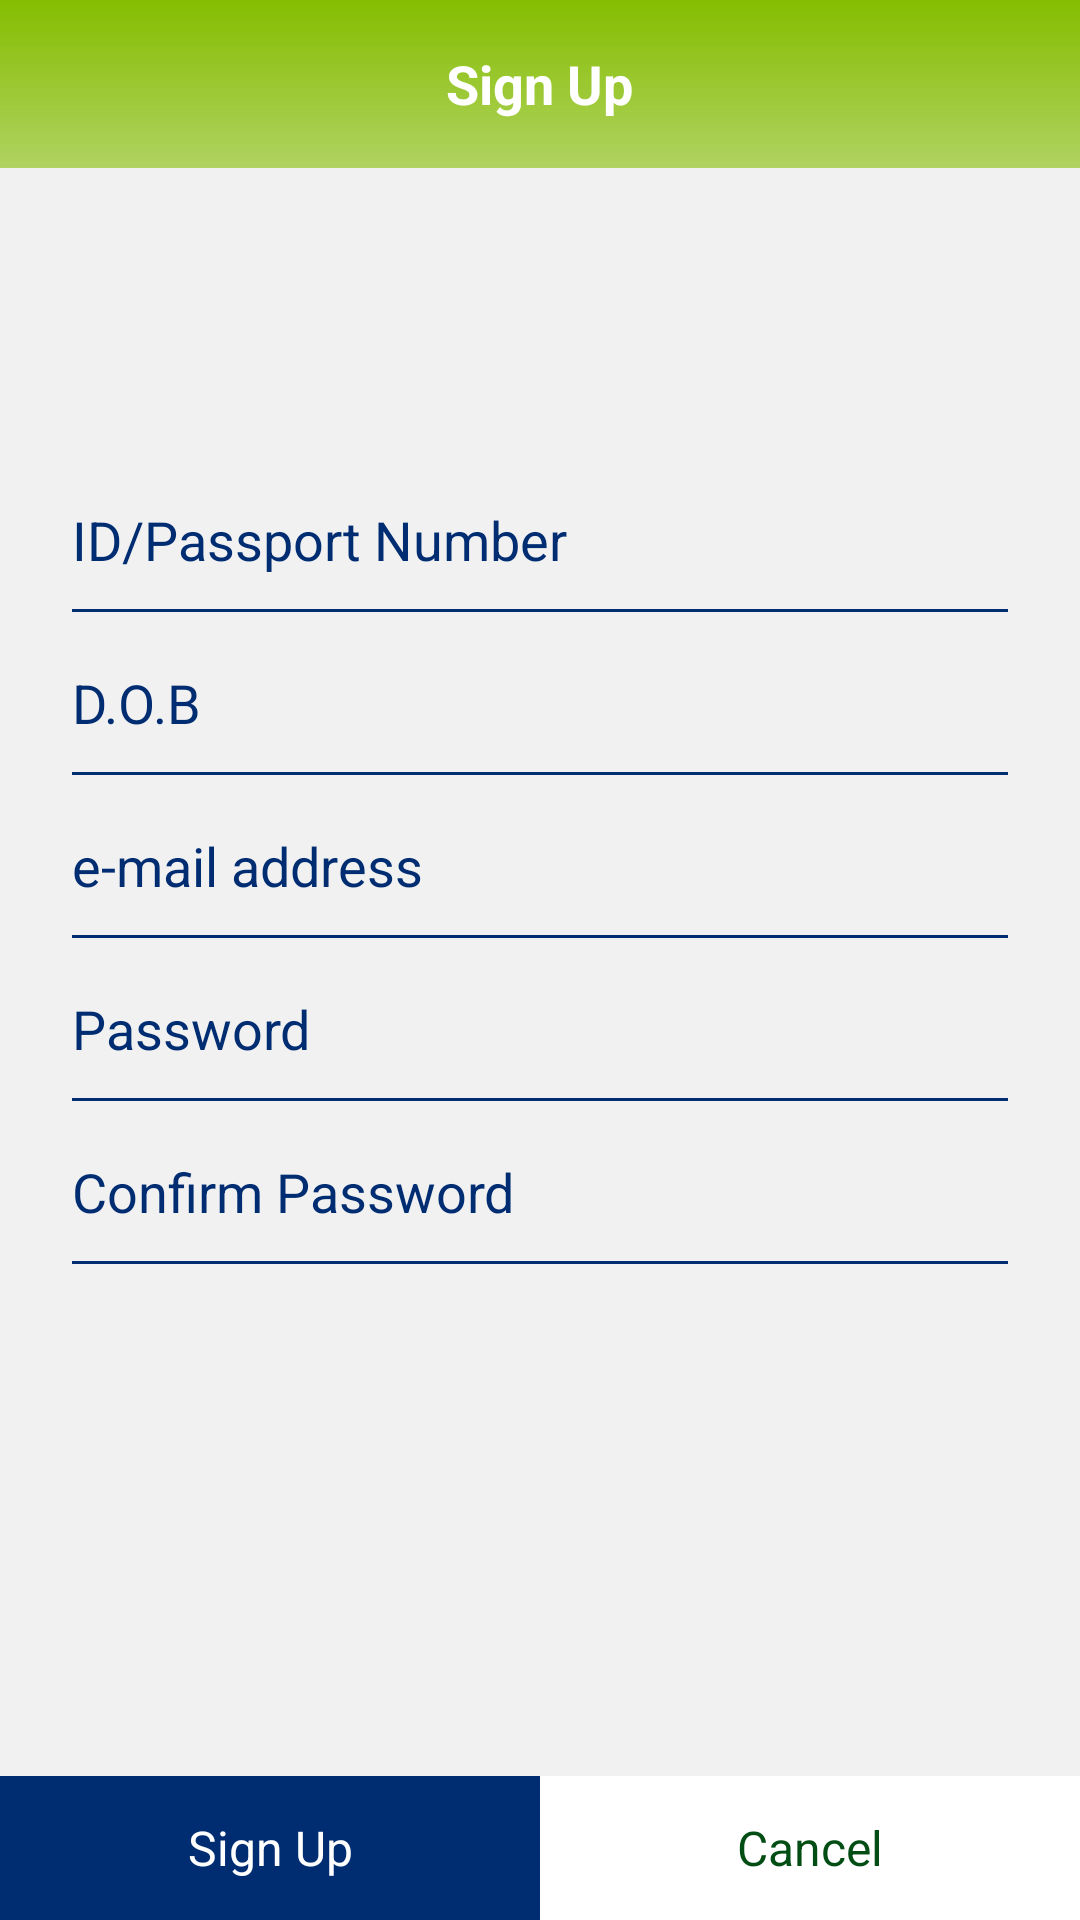

Produce the Android XML layout that renders to this screen, including the resource entries it uses.
<!-- AndroidManifest.xml: application theme AppTheme -->
<!-- res/layout/activity_sign_up_two.xml -->
<?xml version="1.0" encoding="utf-8"?>
<RelativeLayout xmlns:android="http://schemas.android.com/apk/res/android"
    xmlns:app="http://schemas.android.com/apk/res-auto"
    xmlns:tools="http://schemas.android.com/tools"
    android:layout_width="match_parent"
    android:layout_height="match_parent"
    android:background="@color/colorGrey">

    <RelativeLayout
        android:id="@+id/toolbar"
        android:layout_width="match_parent"
        android:layout_height="56dp"
        android:background="@drawable/toolbar_gradient">

        <ImageView
            android:id="@+id/back"
            android:layout_width="wrap_content"
            android:layout_height="wrap_content"
            android:layout_alignParentLeft="true"
            android:layout_alignParentStart="true"
            android:layout_centerInParent="true"
            android:padding="14dp"
            app:srcCompat="@drawable/back_icon" />

        <TextView
            android:layout_width="wrap_content"
            android:layout_height="wrap_content"
            android:layout_centerInParent="true"
            android:text="@string/sign_up"
            android:textColor="@color/colorWhite"
            android:textSize="18sp"
            android:textStyle="bold"
            app:fontFamily="@font/gotham_rounded" />
    </RelativeLayout>

    <TextView
        android:id="@+id/sign_up_text"
        android:layout_width="match_parent"
        android:layout_height="wrap_content"
        android:layout_below="@+id/toolbar"
        android:layout_marginBottom="50dp"
        android:layout_marginLeft="20dp"
        android:layout_marginRight="20dp"
        android:layout_marginTop="30dp"
        android:gravity="center"
        android:text="@string/welcome_user_please_fill_the_details_below"
        android:textColor="@color/colorDarkBlue"
        android:textSize="16sp"
        android:textStyle="bold"
        android:visibility="invisible"
        app:fontFamily="@font/gotham_rounded" />

    <EditText
        android:id="@+id/id_number"
        android:layout_width="match_parent"
        android:layout_height="wrap_content"
        android:layout_below="@+id/sign_up_text"
        android:layout_marginLeft="20dp"
        android:layout_marginRight="20dp"
        android:backgroundTint="@color/colorDarkBlue"
        android:gravity="start"
        android:hint="@string/id_number"
        android:inputType="number"
        android:paddingBottom="20dp"
        android:textColorHint="@color/colorDarkBlue"
        app:fontFamily="@font/gotham_rounded" />

    <EditText
        android:id="@+id/date_of_birth"
        android:layout_width="match_parent"
        android:layout_height="wrap_content"
        android:layout_below="@+id/id_number"
        android:layout_marginLeft="20dp"
        android:layout_marginRight="20dp"
        android:backgroundTint="@color/colorDarkBlue"
        android:gravity="start"
        android:hint="@string/date_of_birth"
        android:inputType="date"
        android:paddingBottom="20dp"
        android:textColorHint="@color/colorDarkBlue"
        app:fontFamily="@font/gotham_rounded" />

    <EditText
        android:id="@+id/email"
        android:layout_width="match_parent"
        android:layout_height="wrap_content"
        android:layout_below="@+id/date_of_birth"
        android:layout_marginLeft="20dp"
        android:layout_marginRight="20dp"
        android:backgroundTint="@color/colorDarkBlue"
        android:gravity="start"
        android:hint="@string/email"
        android:inputType="textEmailAddress"
        android:paddingBottom="20dp"
        android:textColorHint="@color/colorDarkBlue"
        app:fontFamily="@font/gotham_rounded" />

    <EditText
        android:id="@+id/password"
        android:layout_width="match_parent"
        android:layout_height="wrap_content"
        android:layout_below="@+id/email"
        android:layout_marginLeft="20dp"
        android:layout_marginRight="20dp"
        android:backgroundTint="@color/colorDarkBlue"
        android:gravity="start"
        android:hint="@string/password"
        android:inputType="textPassword"
        android:paddingBottom="20dp"
        android:textColorHint="@color/colorDarkBlue"
        app:fontFamily="@font/gotham_rounded" />

    <EditText
        android:id="@+id/confirm_password"
        android:layout_width="match_parent"
        android:layout_height="wrap_content"
        android:layout_below="@+id/password"
        android:layout_marginLeft="20dp"
        android:layout_marginRight="20dp"
        android:backgroundTint="@color/colorDarkBlue"
        android:gravity="start"
        android:hint="@string/confirm_password"
        android:inputType="textPassword"
        android:paddingBottom="20dp"
        android:textColorHint="@color/colorDarkBlue"
        app:fontFamily="@font/gotham_rounded" />

    <LinearLayout
        android:layout_width="match_parent"
        android:layout_height="wrap_content"
        android:layout_alignParentBottom="true"
        android:layout_centerHorizontal="true"
        android:orientation="horizontal">

        <Button
            android:id="@+id/sign_up"
            android:layout_width="0dp"
            android:layout_height="wrap_content"
            android:layout_weight="1"
            android:background="@color/colorAccent"
            android:text="@string/sign_up"
            android:textAllCaps="false"
            android:textColor="@android:color/white"
            android:textSize="16sp"
            app:fontFamily="@font/gotham_rounded" />

        <Button
            android:id="@+id/cancel"
            android:layout_width="0dp"
            android:layout_height="wrap_content"
            android:layout_weight="1"
            android:background="@color/colorWhite"
            android:text="@string/cancel"
            android:textAllCaps="false"
            android:textColor="@color/colorDarkGreen"
            android:textSize="16sp"
            app:fontFamily="@font/gotham_rounded" />
    </LinearLayout>
</RelativeLayout>
<!-- resources referenced by this layout -->
<resources>
  <color name="colorAccent">#002D72</color>
  <color name="colorDarkBlue">#002D72</color>
  <color name="colorDarkGreen">#024d14</color>
  <color name="colorGrey">#f1f1f1</color>
  <color name="colorWhite">#FFFFFF</color>
  <!-- drawable toolbar_gradient (drawable) -->
  <?xml version="1.0" encoding="utf-8"?>
  <shape xmlns:android="http://schemas.android.com/apk/res/android">
  
      <gradient
          android:angle="270"
          android:type="linear"
          android:endColor="#9984BD00"
          android:startColor="#84BD00" />
  </shape>
  <string name="cancel">Cancel</string>
  <string name="confirm_password">Confirm Password</string>
  <string name="date_of_birth">D.O.B</string>
  <string name="email">e-mail address</string>
  <string name="id_number">ID/Passport Number</string>
  <string name="password">Password</string>
  <string name="sign_up">Sign Up</string>
  <string name="welcome_user_please_fill_the_details_below">Welcome User Please fill the details below</string>
  <style name="AppTheme" parent="Theme.AppCompat.Light.NoActionBar">
          
          <item name="colorPrimary">@color/colorPrimary</item>
          <item name="colorPrimaryDark">@color/colorPrimaryDark</item>
          <item name="colorAccent">@color/colorAccent</item>
      </style>
  <color name="colorPrimary">#84BD00</color>
  <color name="colorPrimaryDark">#84BD00</color>
</resources>
